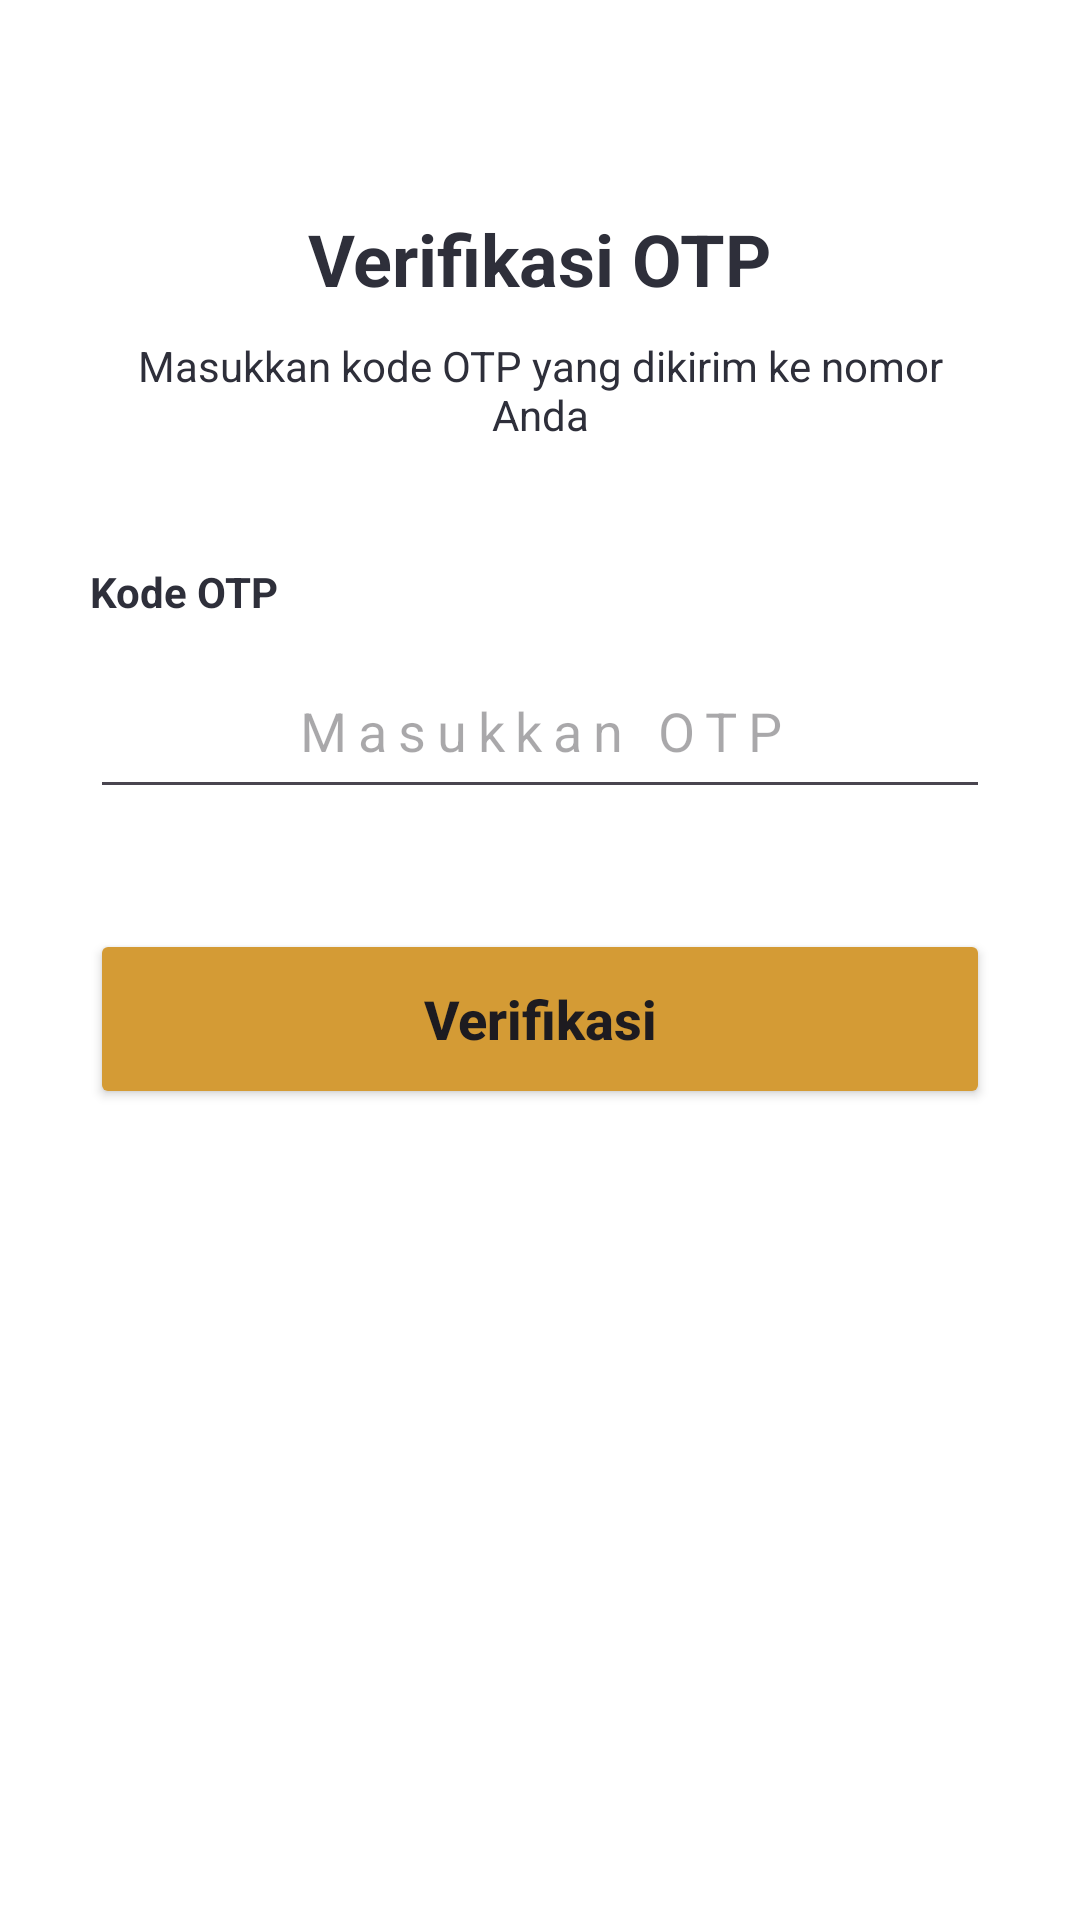

This screen was rendered from an Android layout file. Write that file and the resources it references.
<!-- AndroidManifest.xml: application theme Theme.Rasseducation -->
<!-- res/layout/activity_verifikasi.xml -->
<?xml version="1.0" encoding="utf-8"?>
<LinearLayout xmlns:android="http://schemas.android.com/apk/res/android"
    xmlns:app="http://schemas.android.com/apk/res-auto"
    android:layout_width="match_parent"
    android:layout_height="match_parent"
    android:orientation="vertical"
    android:padding="30dp"
    android:background="@color/white"
    android:gravity="center_horizontal">

    <TextView
        android:layout_width="wrap_content"
        android:layout_height="wrap_content"
        android:text="Verifikasi OTP"
        android:textSize="24sp"
        android:textStyle="bold"
        android:textColor="@color/text_dark"
        android:layout_marginTop="40dp" />

    <TextView
        android:layout_width="wrap_content"
        android:layout_height="wrap_content"
        android:text="Masukkan kode OTP yang dikirim ke nomor Anda"
        android:gravity="center"
        android:layout_marginTop="10dp"
        android:textColor="@color/text_dark" />

    <TextView
        android:layout_width="match_parent"
        android:layout_height="wrap_content"
        android:text="Kode OTP"
        android:textStyle="bold"
        android:textColor="@color/text_dark"
        android:layout_marginTop="40dp" />

    <EditText
        android:id="@+id/etOtp"
        android:layout_width="match_parent"
        android:layout_height="55dp"
        android:hint="Masukkan OTP"
        android:paddingHorizontal="15dp"
        android:layout_marginTop="8dp"
        android:inputType="number"
        android:gravity="center"
        android:letterSpacing="0.2" />

    <Button
        android:id="@+id/btnVerifikasi"
        android:layout_width="match_parent"
        android:layout_height="60dp"
        android:text="Verifikasi"
        android:textAllCaps="false"
        android:textSize="18sp"
        android:textStyle="bold"
        android:backgroundTint="@color/orange_primary"
        app:cornerRadius="15dp"
        android:layout_marginTop="40dp" />

</LinearLayout>
<!-- resources referenced by this layout -->
<resources>
  <color name="orange_primary">#D49B35</color>
  <color name="text_dark">#2E2F3A</color>
  <color name="white">#FFFFFFFF</color>
  <style name="Theme.Rasseducation" parent="Base.Theme.Rasseducation" />
  <style name="Base.Theme.Rasseducation" parent="Theme.Material3.DayNight.NoActionBar">
          
      </style>
</resources>
